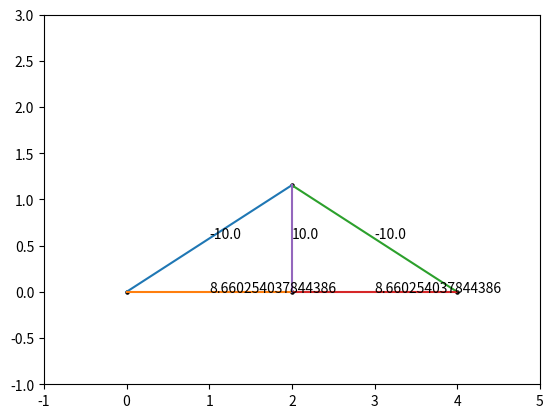

Reproduce this figure in Python.
import numpy as np
from numpy import linalg
import matplotlib.pyplot as plt
N=500

class joint:
    def __init__(self,pos,type=0,ext_F=[0,0]) -> None:
        self.pos=pos
        self.type=type#0为一般，1为支座约束，2为铰链约束
        self.F=[]
        self.ext_F=ext_F

joints=[joint([0,0],1),joint([4,0],2),joint([2,2/np.sqrt(3)]),joint([2,0],ext_F=[0,-10])]
num=len(joints)
pos=np.array([[0,0],[4,0],[2,2/np.sqrt(3)],[2,0]])
pos2=pos/5+0.1#可视化的位置
pos2[:,1]+=0.3
Adj=np.array([[0,2],[0,3],[1,2],[1,3],[2,3]])

#cur用于控制其他约束力
cur=num
A=np.zeros((2*num,2*num))
B=np.zeros(2*num)

for j in range(num):
    eqa1,eqa2=np.zeros(2*num),np.zeros(2*num)
    for i in range(len(Adj)):
        if(j in Adj[i]):
            index=Adj[i][1] if Adj[i][0]==j else Adj[i][0]
            tmp=pos[index]-pos[j]
            dir=tmp/(tmp.dot(tmp)**0.5)
            eqa1[i]=dir[0]#x方向
            eqa2[i]=dir[1]#y方向
    if(joints[j].type==1):
        eqa2[cur+1]=1
        cur+=1
    if(joints[j].type==2):
        eqa1[cur+1]=1
        eqa2[cur+2]=1
        cur+=2
    A[2*j,:]=eqa1
    A[2*j+1,:]=eqa2
    obj=joints[j]
    if(obj!=[0,0]):
        B[2*j]=-obj.ext_F[0]
        B[2*j+1]=-obj.ext_F[1]
        
ans=linalg.solve(A,B)

x = pos[Adj[:,0]]
y = pos[Adj[:,1]]
print(y)
for i in range(num):
    plt.scatter(pos[i][0],pos[i][1], color='black', s=5)
for i in range(len(x)):
    plt.plot([x[i][0],y[i][0]],[x[i][1],y[i][1]], label='sin')
    plt.annotate(str(ans[i]),[(x[i][0]+y[i][0])/2,(x[i][1]+y[i][1])/2])
plt.xlim(-1,5)
plt.ylim(-1,3)
plt.show()